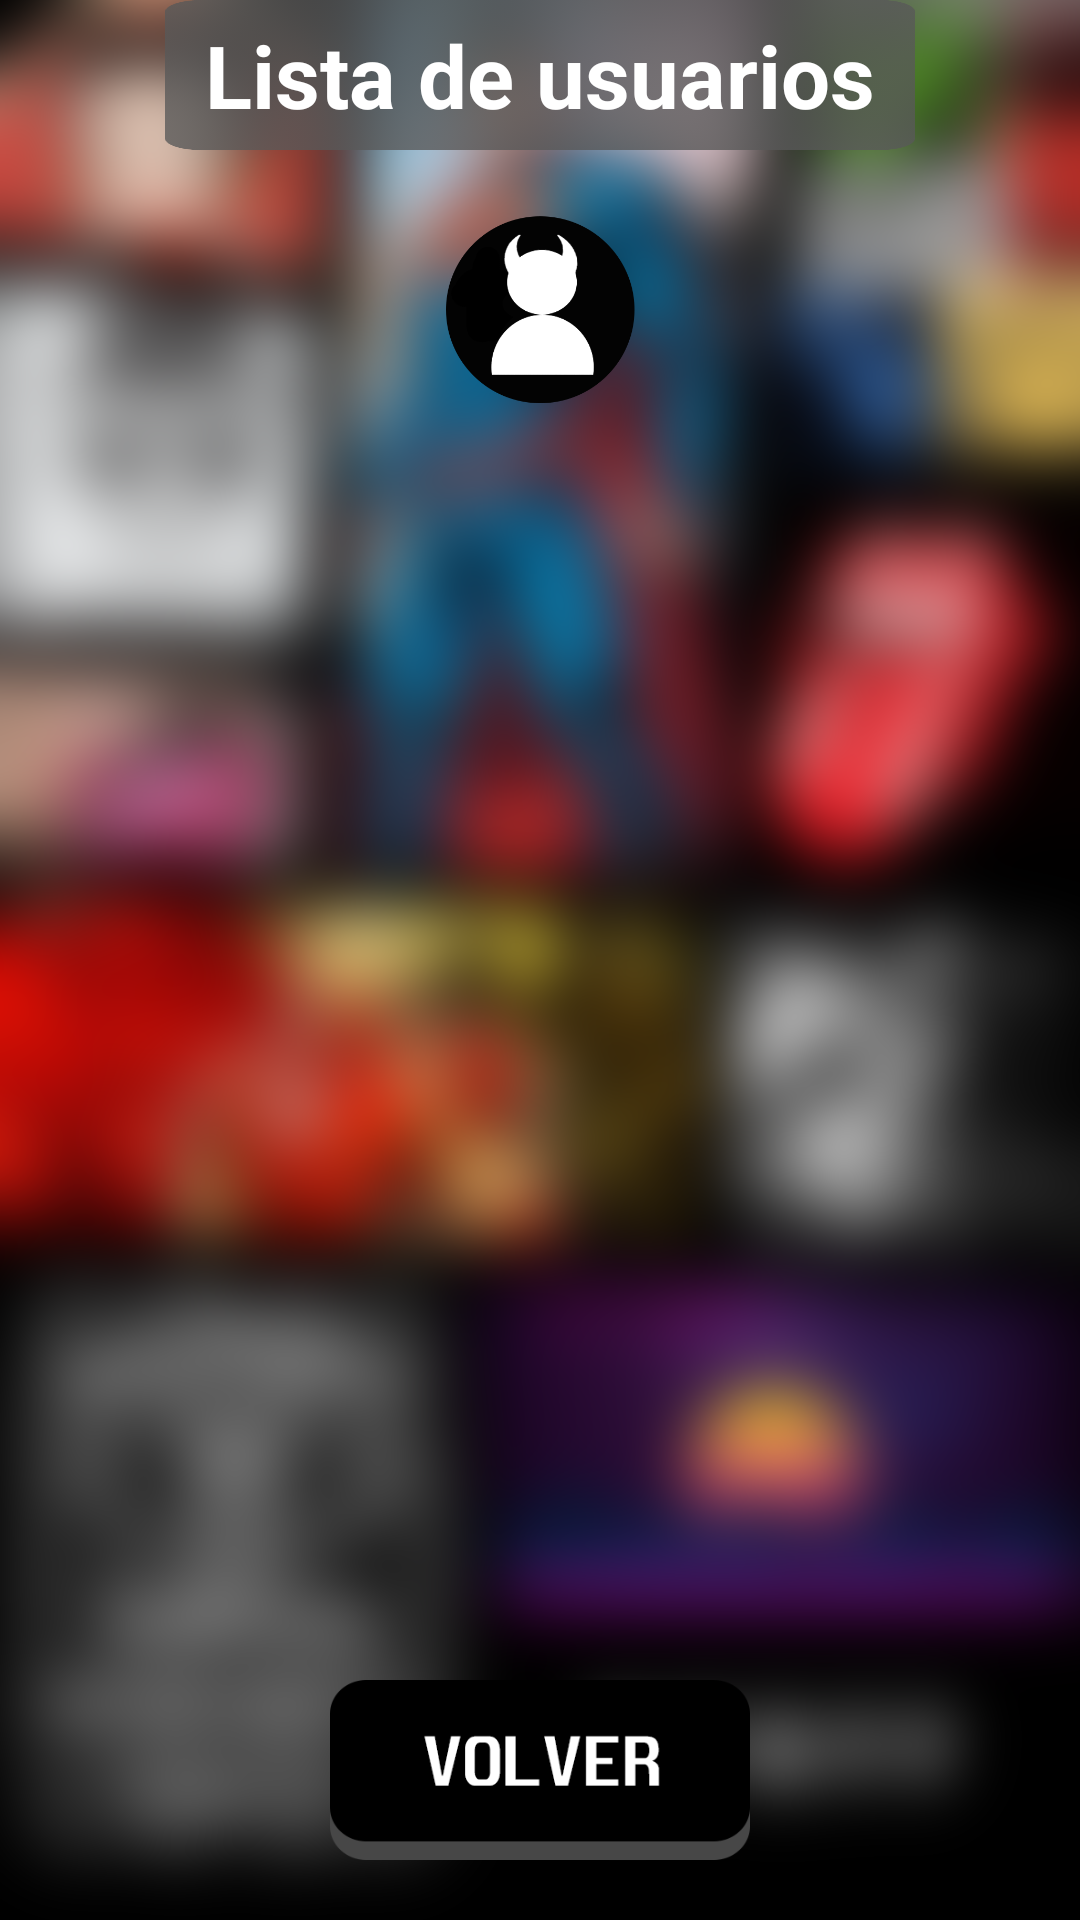

Reconstruct the res/layout file that produces this screen, plus the resources it refers to.
<!-- AndroidManifest.xml: application theme Theme.ProyectoAppMovil -->
<!-- res/layout/activity_lista_usuarios.xml -->
<?xml version="1.0" encoding="utf-8"?>
<RelativeLayout xmlns:android="http://schemas.android.com/apk/res/android"
    xmlns:app="http://schemas.android.com/apk/res-auto"
    xmlns:tools="http://schemas.android.com/tools"
    android:layout_width="match_parent"
    android:layout_height="match_parent"
    android:background="@drawable/backgrounesenfocado"
    tools:context=".view.ListaUsuariosActivity">


        <LinearLayout
            android:layout_width="match_parent"
            android:layout_height="wrap_content"
            android:orientation="vertical">
            <TextView
                android:textColor="@color/white"
                android:background="@drawable/fondoborde"
                android:layout_width="250dp"
                android:layout_height="50dp"
                android:layout_gravity="center"
                android:gravity="center"
                android:text="Lista de usuarios"
                android:textSize="29sp"
                android:textStyle="bold" />

            <ImageView
                android:layout_width="70dp"
                android:layout_height="70dp"
                android:layout_gravity="center"
                android:layout_marginTop="20dp"
                android:background="@drawable/iconousuario" />
        <androidx.recyclerview.widget.RecyclerView
            android:layout_marginTop="10dp"
            android:id="@+id/idRecyclerImagen"
            android:layout_width="match_parent"
            android:layout_height="wrap_content"
            android:scaleType="centerCrop" />
            <TextView
                android:visibility="invisible"
                android:id="@+id/txt_id_usuario"
                android:layout_width="wrap_content"
                android:layout_height="100dp"></TextView>

        </LinearLayout>

    <FrameLayout
        android:layout_alignParentBottom="true"
        android:layout_width="match_parent"
        android:layout_height="100dp">

        <Button
            android:background="@drawable/animar_boton_volver"
            android:onClick="volverpantalla"
            android:id="@+id/btnsesion"
            android:layout_width="140dp"
            android:layout_height="60dp"
            android:layout_gravity="center"
            android:textSize="18sp"
            />
    </FrameLayout>

</RelativeLayout>
<!-- resources referenced by this layout -->
<resources>
  <!-- drawable animar_boton_volver (drawable) -->
  <?xml version="1.0" encoding="utf-8"?>
  <selector xmlns:android="http://schemas.android.com/apk/res/android">
      <item android:drawable="@drawable/volver2" android:state_pressed="true"></item>
      <item android:drawable="@drawable/volver1"></item>
  </selector>
  <!-- drawable backgrounesenfocado: png bitmap (drawable, 765116 bytes) -->
  <!-- drawable fondoborde: png bitmap (drawable-v24, 6716 bytes) -->
  <!-- drawable iconousuario: png bitmap (drawable, 19302 bytes) -->
  <style name="Theme.ProyectoAppMovil" parent="Theme.AppCompat.Light.NoActionBar">
          
          <item name="colorPrimary">@color/purple_500</item>
          <item name="colorPrimaryVariant">@color/purple_700</item>
          <item name="colorOnPrimary">@color/white</item>
          
          <item name="colorSecondary">@color/teal_200</item>
          <item name="colorSecondaryVariant">@color/teal_700</item>
          <item name="colorOnSecondary">@color/black</item>
          
          <item name="android:statusBarColor" tools:targetApi="l">?attr/colorPrimaryVariant</item>
          
      </style>
  <!-- drawable volver2: png bitmap (drawable-v24, 7338 bytes) -->
  <!-- drawable volver1: png bitmap (drawable-v24, 7392 bytes) -->
  <!-- not gathered from this repository: default colours our renderer supplied (Android Studio template values) -->
  <color name="purple_500">#FF6200EE</color>
  <color name="purple_700">#FF3700B3</color>
  <color name="teal_200">#FF03DAC5</color>
  <color name="teal_700">#FF018786</color>
  <color name="black">#FF000000</color>
  <color name="white">#FFFFFFFF</color>
</resources>
